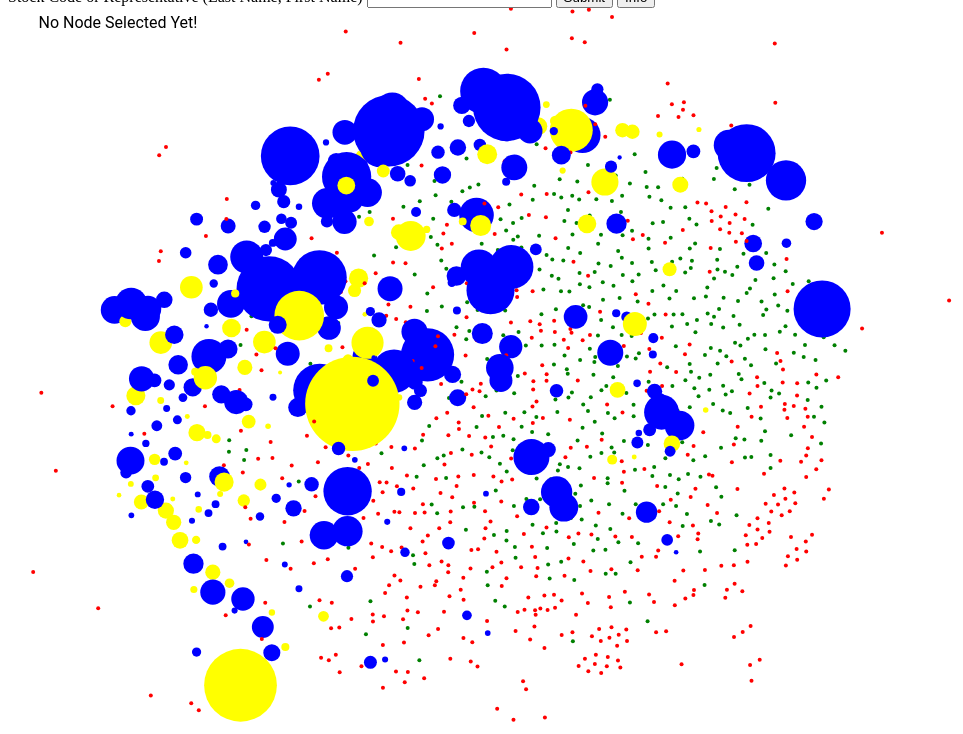
D3 v5 page, settled after 360 driven frames (6 s of simulated time); the page loaded 2 data file(s).


let submitUserInput;

let giveLegend;

giveLegend = function() {
  alert("This visualization showcases the relationship in 2016 between S&P 500 companies and the representatives they donated to. The blue nodes represent companies with a percentage increase in their stock price post-election, and the yellow indicates a percentage decrease in their stock price post-election. The size of the blue and yellow nodes correlates to the magnitude of a company's change in stock price. The representatives nodes are red if the candidate lost and green if they won. In order to interact with this visualization, you can either hover over a node to see everyone who either the company donated to or who a representative received donations from. Alternatively, you can enter a stock code or a representative name into the search bar to see the visualization for that node.");
}

Promise.all([
  d3.csv("data/nodes.csv"),
  d3.csv("data/links.csv"),
]).then(function(data) {
  var nodes_data = data[0]
  var links_data = data[1]

  var width = window.innerWidth
  var height = window.innerHeight

  var svg = d3.select('svg')
  svg.attr('width', width).attr('height', height)

  var simulation = d3
    .forceSimulation(nodes_data)
    .force('link', d3.forceLink().id(function (link) { return link.id }))
    .force('charge', d3.forceManyBody().strength(-30))
    .force('center', d3.forceCenter(width / 2, height / 2))

   submitUserInput = function() {
    selectedNode = document.getElementById('user_input').value
    try {
      console.log(selectedNode)
      selectNode(selectedNode)
    }
    catch (err) {
      console.log(err)
      alert("Sorry, that is not a valid node.");
    }
  }

  function getNeighborNodes(node) {
    var neighbors = [node]
    for (link of links_data) {
      if (link.target.id == node) {
        neighbors.push(link.source.id)
      } else if (link.source.id == node) {
        neighbors.push(link.target.id)
      }
    }
    return neighbors
  }

  function selectNodeHelper(node) {
    selectNode(node.id)
  }

  function selectNode(node_id) {
    var nodeExists = false
    for (n of nodes_data) {
      if (node_id == n.id) {
        nodeExists = true
      }
    }
    if(nodeExists) {
      d3.select("svg")
        .select("text")
        .classed("Selected", true)
        .text(node_id)
      neighbors = getNeighborNodes(node_id)
      nodes.attr('visibility', function (node) { return (neighbors.includes(node.id) ? 'visible' : 'hidden') })
      labels.attr('visibility', function (label) { return (neighbors.includes(label.id) ? 'visible' : 'hidden') })
      links.attr('stroke-width', function (link) { return (link.target.id == node_id || link.source.id == node_id ? '0.3' : '0.0') })
    } else {
      alert("Sorry, that is not a valid node.");
    }
  }

  function getNodeColor(node) {
    if (node.type == 0) {
      return node.percentchangeinstockprice > 0 ? 'blue' : 'yellow'
    }
    return node.candidatewinlost > 0 ? 'green' : 'red'
  }

  function getNodeSize(node) {
    if (node.type == 0) {
      return (2 + 2*Math.abs(node.percentchangeinstockprice)).toString()
    }
    return '2'
  }

  var links = svg.append("g")
    .attr("class", "links")
    .selectAll("line")
    .data(links_data)
    .enter().append("line")
      .attr("stroke", 'gray')
      .attr("stroke-width", 0.0)

  var nodes = svg.append("g")
    .attr("class", "nodes")
    .selectAll("circle")
    .data(nodes_data)
    .enter().append("circle")
      .attr("r", getNodeSize)
      .attr("fill", getNodeColor)
      .on('mouseover', selectNodeHelper)

  var labels = svg.append("g")
    .attr("class", "text")
    .selectAll("text")
    .data(nodes_data)
    .enter().append("text")
      .text(function (node) { return  node.id })
      .attr("font-family", "Roboto")
      .attr("font-size", 10)
      .attr("color", 'black')
      .attr('visibility', 'hidden')
      .attr("dx", 10)
      .attr("dy", 2)

  simulation.on('tick', () => {
    nodes
      .attr('cx', function (node) { return node.x })
      .attr('cy', function (node) { return node.y })
    labels
      .attr('x', function (node) { return node.x })
      .attr('y', function (node) { return node.y })
    links
      .attr('x1', function (link) { return link.source.x })
      .attr('y1', function (link) { return link.source.y })
      .attr('x2', function (link) { return link.target.x })
      .attr('y2', function (link) { return link.target.y })
  })
  simulation.force("link").links(links_data)
})


### data: data/nodes.csv
type, id, candidatewinlost, percentchangeinstockprice, neighbors
0, ABT, , 1.136, ['Clinton, Hillary', 'Kirk, Mark', 'Dold…
1, Clinton, Hillary, 0, , ['ATVI', 'AMD', 'AAP', 'ARE', 'ALXN', 'A…
1, Kirk, Mark, 0, , ['AAL', 'AMP', 'AON', 'AIZ', 'CBRE', 'CD…
1, Dold, Bob, 0, , ['AAL', 'AMP', 'AON', 'AIZ', 'BSX', 'BMY…
1, Ryan, Paul, 1, , ['ATVI', 'AAP', 'ARE', 'AAL', 'AEP', 'AI…
1, Tiberi, Pat, 1, , ['ADS', 'AAL', 'AEP', 'AMP', 'BSX', 'BMY…
1, Burr, Richard, 1, , ['AAP', 'ARE', 'ALGN', 'ADS', 'AAL', 'AE…
1, Roskam, Peter, 1, , ['ADS', 'AAL', 'AMP', 'AON', 'BSX', 'BMY…
1, McCarthy, Kevin, 1, , ['ALXN', 'ADS', 'AAL', 'AEP', 'AIG', 'AM…
1, Grisham, Michelle Lujan, 1, , ['ADS', 'AMP', 'CXO', 'CVS', 'GIS', 'JNJ…
1, Stivers, Steve, 1, , ['ADS', 'AEP', 'AMP', 'AIZ', 'BSX', 'BMY…
1, Bera, Ami, 1, , ['BSX', 'BMY', 'CDNS', 'CBRE', 'CSCO', '…
1, Scott, Tim, 1, , ['ALXN', 'ADS', 'AAL', 'AEP', 'AIG', 'AM…
1, Swalwell, Eric, 1, , ['BSX', 'CDNS', 'CSCO', 'CTXS', 'GILD', …
1, Bustos, Cheri, 1, , ['AIG', 'COF', 'CSCO', 'CVS', 'DISH', 'D…
1, Yoder, Kevin, 1, , ['ADS', 'AAL', 'AIG', 'AON', 'BSX', 'COF…
1, Hoyer, Steny H, 1, , ['ADS', 'AAL', 'AEP', 'AIG', 'AMP', 'AIZ…
1, Clyburn, James E, 1, , ['AEP', 'BMY', 'COF', 'CHTR', 'CSCO', 'C…
1, Reed, Tom, 1, , ['AIZ', 'ADP', 'BSX', 'BMY', 'COF', 'CHT…
1, Crowley, Joseph, 1, , ['AAL', 'AIG', 'AMP', 'AON', 'AIZ', 'BSX…
1, Brady, Kevin, 1, , ['ALXN', 'AAL', 'AIG', 'AMP', 'AON', 'AI…
1, Crapo, Mike, 1, , ['ADS', 'AIG', 'AMP', 'AON', 'AIZ', 'BMY…
1, Scalise, Steve, 1, , ['ADS', 'AAL', 'AEP', 'BSX', 'BMY', 'COF…
1, Walters, Mimi, 1, , ['ATVI', 'AAL', 'BSX', 'BMY', 'CHTR', 'C…
1, Schumer, Charles E, 1, , ['AAL', 'AEP', 'AMP', 'AON', 'AIZ', 'ADP…
1, Green, Gene, 1, , ['BSX', 'BMY', 'CE', 'CNP', 'CMS', 'CVS'…
1, Walden, Greg, 1, , ['ALXN', 'ADS', 'BSX', 'BMY', 'COF', 'CH…
1, Peters, Scott, 1, , ['AAL', 'AMP', 'BSX', 'BMY', 'COF', 'CHT…
1, Kind, Ron, 1, , ['AIG', 'AMP', 'AIZ', 'BSX', 'BMY', 'CHT…
1, Upton, Fred, 1, , ['ADS', 'AEP', 'BSX', 'BMY', 'CPB', 'CE'…
1, Blunt, Roy, 1, , ['ADS', 'AAL', 'AEP', 'AON', 'APTV', 'BS…
1, DeGette, Diana, 1, , ['ALXN', 'ADS', 'BSX', 'BMY', 'CE', 'CHT…
1, Schrader, Kurt, 1, , ['BMY', 'CHTR', 'CSCO', 'CMS', 'COP', 'C…
1, Beatty, Joyce, 1, , ['ADS', 'AEP', 'AMP', 'COF', 'CHTR', 'CI…
1, Davis, Rodney, 1, , ['AAL', 'AEP', 'AON', 'CHTR', 'CMS', 'ST…
1, Torres, Norma, 1, , ['BSX', 'CSCO', 'IP', 'LIN', 'MS', 'SRE'…
1, Paulsen, Erik, 1, , ['AEP', 'AMP', 'AIZ', 'ADP', 'BSX', 'BMY…
1, Hultgren, Randy, 1, , ['AEP', 'AON', 'AIZ', 'COF', 'DFS', 'DUK…
1, Neal, Richard E, 1, , ['ALXN', 'ADS', 'AMP', 'AIZ', 'BSX', 'BM…
1, Sanders, Bernie, 1, , ['ATVI', 'AMD', 'AAP', 'ALXN', 'ALGN', '…
1, Nunes, Devin, 1, , ['ALXN', 'AAL', 'AIZ', 'BSX', 'COF', 'CS…
1, Bush, Jeb, 0, , ['ATVI', 'AAP', 'ARE', 'AAL', 'AIG', 'AM…
1, Holding, George, 1, , ['AAP', 'AAL', 'AEP', 'BSX', 'COF', 'CHT…
1, Portman, Rob, 1, , ['ALXN', 'ADS', 'AAL', 'AEP', 'AIG', 'AM…
1, Renacci, Jim, 1, , ['ADS', 'AMP', 'AIZ', 'BSX', 'COF', 'CHT…
1, McHenry, Patrick, 1, , ['AAP', 'AAL', 'AIG', 'AMP', 'AIZ', 'BSX…
1, Cardenas, Tony, 1, , ['AAL', 'AMP', 'BSX', 'BMY', 'CHTR', 'CS…
1, Murray, Patty, 1, , ['ALXN', 'AAL', 'AEP', 'AMP', 'AON', 'BS…
1, Isakson, Johnny, 1, , ['AAL', 'AEP', 'AIG', 'AMP', 'AIZ', 'BSX…
1, Valadao, David, 1, , ['AAL', 'BSX', 'BMY', 'COF', 'CHTR', 'ST…
1, Connolly, Gerry, 1, , ['AAL', 'AEP', 'AMP', 'BXP', 'COF', 'CSC…
1, Young, Todd, 1, , ['ATVI', 'ADS', 'AEP', 'AIG', 'AMP', 'BX…
1, Hoeven, John, 1, , ['AEP', 'CAG', 'CXO', 'COP', 'CVS', 'DVN…
1, Kennedy, Joe III, 1, , ['ARE', 'ALXN', 'ADS', 'AAL', 'ANET', 'A…
1, Boustany, Charles Jr, 0, , ['AEP', 'BSX', 'COG', 'COF', 'CHTR', 'CS…
1, Fudge, Marcia L, 1, , ['AEP', 'BMY', 'CHTR', 'DUK', 'GIS', 'GM…
1, Toomey, Pat, 1, , ['ALXN', 'ADS', 'AAL', 'AIG', 'AMP', 'AO…
1, Kinzinger, Adam, 1, , ['AAL', 'AON', 'BSX', 'COF', 'CHTR', 'ST…
1, Hall, Isadore, 0, , ['BMY', 'CBRE', 'CHTR', 'IP', 'LIN', 'MM…
1, Zopp, Andrea, 0, , ['ADP', 'CBRE', 'CDW', 'CNP', 'CHTR', 'D…
... 1,248 more rows

### data: data/links.csv
target, source, donationamount
ABT, Clinton, Hillary, 36124
ABT, Kirk, Mark, 25350
ABT, Dold, Bob, 23850
ABT, Ryan, Paul, 23850
ABT, Tiberi, Pat, 14000
ABT, Burr, Richard, 12900
ABT, Roskam, Peter, 12700
ABT, McCarthy, Kevin, 10500
ABT, Grisham, Michelle Lujan, 10000
ABT, Stivers, Steve, 10000
ABT, Bera, Ami, 10000
ABT, Scott, Tim, 10000
ABT, Swalwell, Eric, 10000
ABT, Bustos, Cheri, 10000
ABT, Yoder, Kevin, 10000
ABT, Hoyer, Steny H, 10000
ABT, Clyburn, James E, 10000
ABT, Reed, Tom, 10000
ABT, Crowley, Joseph, 10000
ABT, Brady, Kevin, 10000
ABT, Crapo, Mike, 10000
ABT, Scalise, Steve, 10000
ABT, Walters, Mimi, 10000
ABT, Schumer, Charles E, 10000
ABT, Green, Gene, 10000
ABT, Walden, Greg, 10000
ABT, Peters, Scott, 10000
ABT, Kind, Ron, 10000
ABT, Upton, Fred, 10000
ABT, Blunt, Roy, 10000
ABT, DeGette, Diana, 10000
ABT, Schrader, Kurt, 10000
ABT, Beatty, Joyce, 10000
ABT, Davis, Rodney, 10000
ABT, Torres, Norma, 10000
ABT, Paulsen, Erik, 10000
ABT, Hultgren, Randy, 9000
ABT, Neal, Richard E, 9000
ABT, Sanders, Bernie, 8943
ABT, Nunes, Devin, 8500
ABT, Bush, Jeb, 8100
ABT, Holding, George, 8000
ABT, Portman, Rob, 7900
ABT, Renacci, Jim, 7500
ABT, McHenry, Patrick, 7500
ABT, Cardenas, Tony, 7500
ABT, Murray, Patty, 7500
ABT, Isakson, Johnny, 7500
ABT, Valadao, David, 6500
ABT, Connolly, Gerry, 6500
ABT, Young, Todd, 6000
ABT, Hoeven, John, 6000
ABT, Kennedy, Joe III, 6000
ABT, Boustany, Charles Jr, 6000
ABT, Fudge, Marcia L, 6000
ABT, Toomey, Pat, 6000
ABT, Kinzinger, Adam, 6000
ABT, Hall, Isadore, 5500
ABT, Zopp, Andrea, 5400
ABT, Boehner, John, 5000
... 24,426 more rows